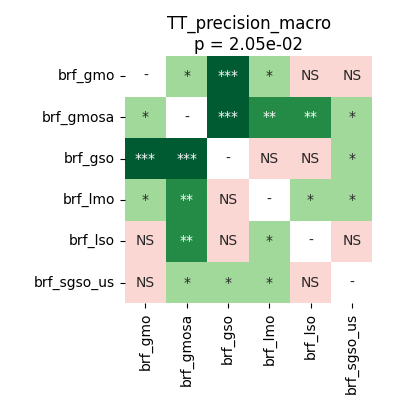

Data behind this chart, as committed beside it:
	brf_gmo	brf_gmosa	brf_gso	brf_lmo	brf_lso	brf_sgso_us
brf_gmo	1.0	0.02584	0.0006866	0.01635	0.1426	0.2265
brf_gmosa	0.02584	1.0	0.0006866	0.004921	0.004921	0.01289
brf_gso	0.0006866	0.0006866	1.0	0.1835	0.5619	0.02737
brf_lmo	0.01635	0.004921	0.1835	1.0	0.01007	0.02584
brf_lso	0.1426	0.004921	0.5619	0.01007	1.0	0.1835
brf_sgso_us	0.2265	0.01289	0.02737	0.02584	0.1835	1.0
